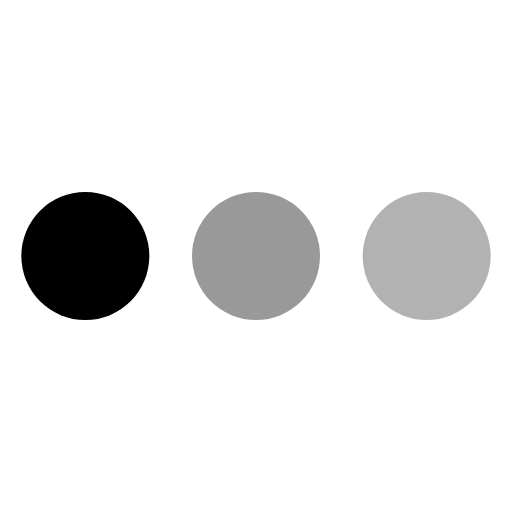
t = 0.00 s
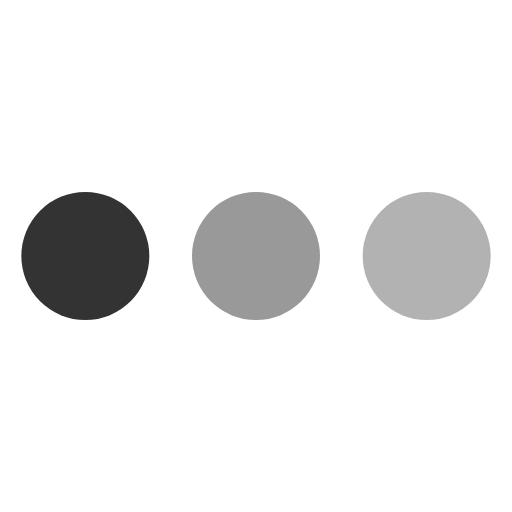
t = 0.19 s
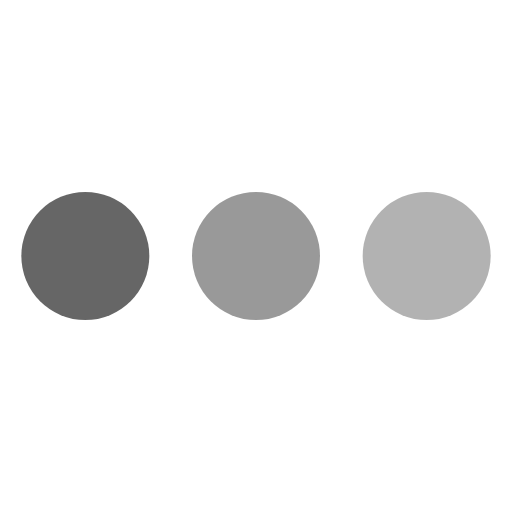
t = 0.38 s
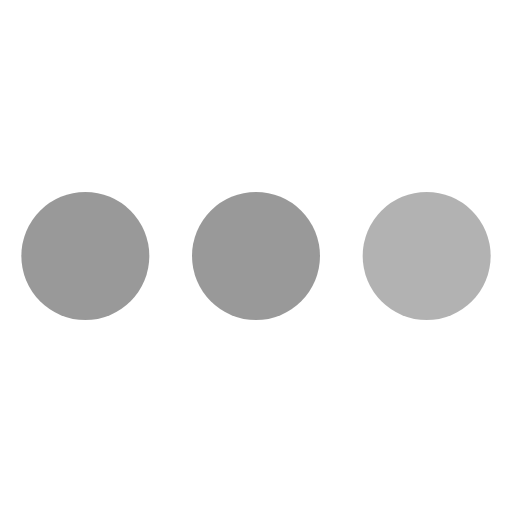
t = 0.56 s
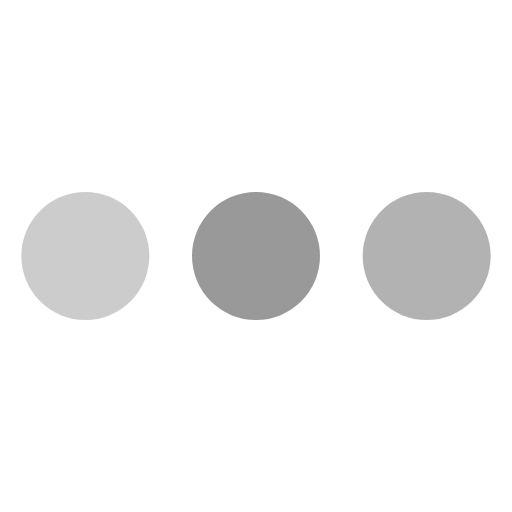
t = 0.75 s

The animated SVG that drew these frames (rendered in a browser with its animation timeline set to each time). Animation: 3 SMIL elements (animate=3); one cycle of 0.75 s.

<svg xmlns="http://www.w3.org/2000/svg" width="3em" height="3em" viewBox="0 0 24 24"><circle cx="4" cy="12" r="3" fill="currentColor"><animate id="" fill="freeze" attributeName="opacity" begin="0;.end-0.25s" dur="0.75s" values="1;.2"/></circle><circle cx="12" cy="12" r="3" fill="currentColor" opacity=".4"><animate fill="freeze" attributeName="opacity" begin=".begin+0.15s" dur="0.75s" values="1;.2"/></circle><circle cx="20" cy="12" r="3" fill="currentColor" opacity=".3"><animate id="" fill="freeze" attributeName="opacity" begin=".begin+0.3s" dur="0.75s" values="1;.2"/></circle></svg>
